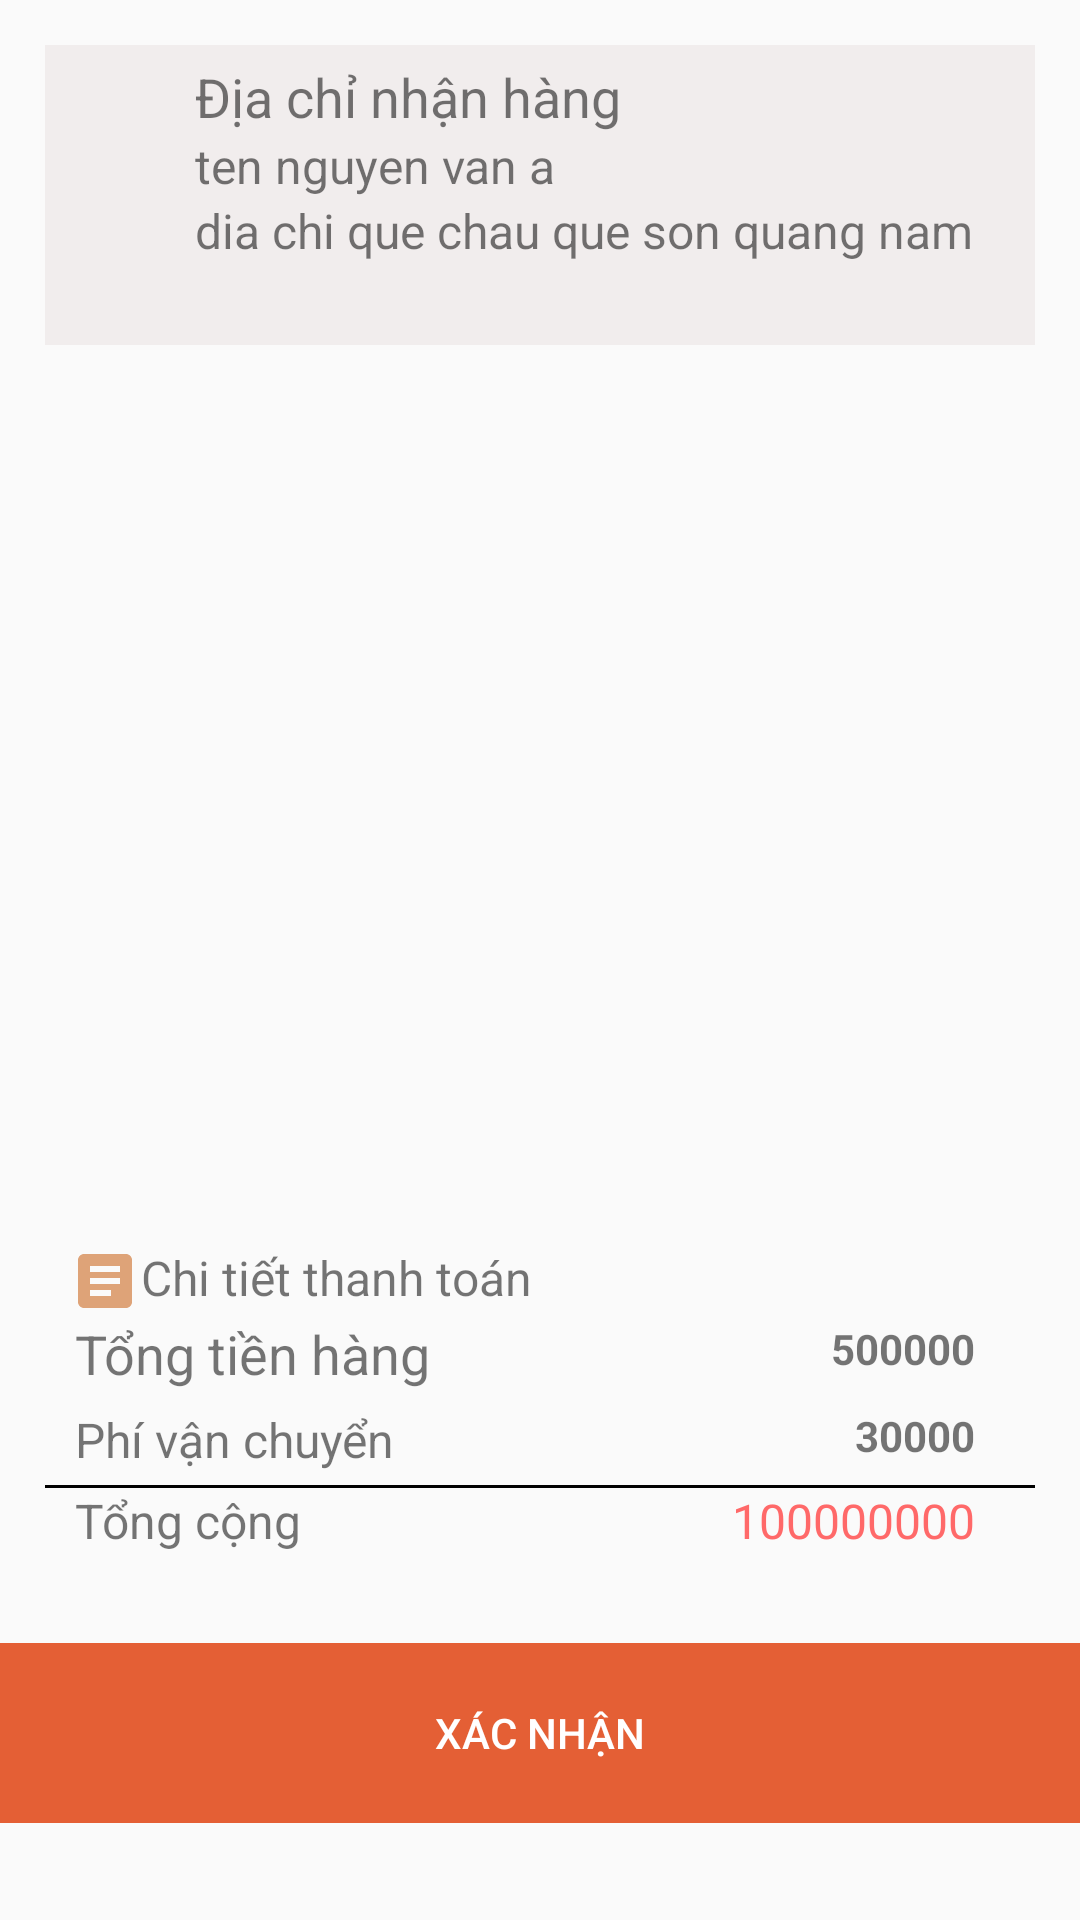

Layout XML and referenced resources for this Android screen:
<!-- AndroidManifest.xml: application theme Theme.DuAnMauu -->
<!-- res/layout/thanh_toan_sach_bottom_sheet.xml -->
<?xml version="1.0" encoding="utf-8"?>
<FrameLayout xmlns:android="http://schemas.android.com/apk/res/android"
    xmlns:tools="http://schemas.android.com/tools"
    android:layout_width="match_parent"
    android:layout_height="wrap_content"
    tools:context=".bottomsheet.ThanhToanSachBottomSheet">

    <LinearLayout
        android:layout_width="match_parent"
        android:layout_height="wrap_content"
        android:orientation="vertical">
        <LinearLayout
            android:layout_width="match_parent"
            android:layout_height="wrap_content"
            android:layout_margin="15dp"
            android:orientation="vertical">
            <LinearLayout
                android:layout_width="match_parent"
                android:id="@+id/thanhtoan_thongtinnguoimua"
                android:background="#F1EDED"
                android:layout_height="100dp">
                <LinearLayout
                    android:layout_width="50dp"
                    android:layout_height="wrap_content">
                    <ImageView
                        android:layout_width="24dp"
                        android:layout_height="50dp"
                        android:src="@drawable/baseline_location_on_24"
                        android:paddingLeft="10dp"
                        android:paddingTop="10dp"/>
                </LinearLayout>
                <LinearLayout
                    android:layout_width="320dp"
                    android:layout_height="wrap_content"
                    android:orientation="vertical">
                    <TextView
                        android:layout_width="wrap_content"
                        android:layout_height="wrap_content"
                        android:text="Địa chỉ nhận hàng"
                        android:textSize="18sp"
                        android:paddingTop="5dp"/>
                    <TextView
                        android:layout_width="wrap_content"
                        android:layout_height="wrap_content"
                        android:text="ten nguyen van a"
                        android:textSize="16sp"
                        android:id="@+id/thanhtoan_hoten"/>
                    <TextView
                        android:layout_width="wrap_content"
                        android:layout_height="wrap_content"
                        android:text="dia chi que chau que son quang nam"
                        android:textSize="16sp"
                        android:id="@+id/thanhtoan_diachi"/>
                </LinearLayout>
                <LinearLayout
                    android:layout_width="match_parent"
                    android:gravity="end"
                    android:layout_height="wrap_content">

                </LinearLayout>
            </LinearLayout>

            <LinearLayout
                android:layout_width="match_parent"
                android:layout_height="300dp">
                <androidx.recyclerview.widget.RecyclerView
                    android:layout_width="match_parent"
                    android:layout_height="wrap_content"
                    android:id="@+id/thanhtoan_recycleview"/>
            </LinearLayout>
            <LinearLayout
                android:layout_width="match_parent"
                android:layout_height="80dp">
                <LinearLayout
                    android:layout_width="200dp"
                    android:orientation="vertical"
                    android:layout_height="wrap_content">
                    <LinearLayout
                        android:layout_width="wrap_content"
                        android:layout_height="wrap_content"
                        android:layout_marginLeft="8dp">
                        <ImageView
                            android:layout_width="wrap_content"
                            android:layout_height="wrap_content"
                            android:src="@drawable/baseline_article_24"/>
                        <TextView
                            android:layout_width="match_parent"
                            android:layout_height="wrap_content"
                            android:text="Chi tiết thanh toán"
                            android:textSize="16sp"/>

                    </LinearLayout>
                    <TextView
                        android:layout_width="wrap_content"
                        android:layout_height="30dp"
                        android:paddingLeft="10dp"
                        android:text="Tổng tiền hàng"
                        android:textSize="18sp"/>
                    <TextView
                        android:layout_width="wrap_content"
                        android:layout_height="30dp"
                        android:paddingLeft="10dp"
                        android:text="Phí vận chuyển"
                        android:textSize="16sp"/>

                </LinearLayout>

                <LinearLayout
                    android:layout_width="match_parent"
                    android:paddingLeft="10dp"
                    android:gravity="end"
                    android:orientation="vertical"
                    android:layout_height="wrap_content">
                    <TextView
                        android:layout_marginTop="25dp"
                        android:layout_width="wrap_content"
                        android:layout_height="wrap_content"
                        android:text="500000"
                        android:textStyle="bold"
                        android:paddingRight="20dp"
                        android:id="@+id/thanhtoan_tongtien"/>
                    <TextView
                        android:layout_marginTop="10dp"
                        android:layout_width="wrap_content"
                        android:layout_height="wrap_content"
                        android:text="30000"
                        android:textStyle="bold"
                        android:paddingRight="20dp"/>
                </LinearLayout>

            </LinearLayout>
            <LinearLayout
                android:layout_width="match_parent"
                android:layout_height="wrap_content"
                android:orientation="vertical">
                <View
                    android:layout_width="match_parent"
                    android:layout_height="1dp"
                    android:background="@color/black"/>
                <LinearLayout
                    android:layout_width="match_parent"
                    android:layout_marginBottom="15dp"
                    android:layout_height="wrap_content">
                    <TextView
                        android:layout_width="100dp"
                        android:layout_height="wrap_content"
                        android:paddingLeft="10dp"
                        android:textSize="16sp"
                        android:text="Tổng cộng"/>
                    <TextView
                        android:layout_width="match_parent"
                        android:layout_height="wrap_content"
                        android:text="100000000"
                        android:paddingRight="20dp"
                        android:id="@+id/thanhtoan_tongtienhang"
                        android:textSize="16sp"
                        android:textColor="@color/red"
                        android:gravity="right"/>
                </LinearLayout>
            </LinearLayout>
        </LinearLayout>
        <LinearLayout
            android:layout_width="match_parent"
            android:layout_height="60dp"
            android:layout_alignParentBottom="true"
            android:background="@color/green">
            <Button
                android:layout_width="wrap_content"
                android:layout_height="match_parent"
                android:padding="0dp"
                android:layout_weight="1"
                android:id="@+id/thanhtoan_xacnhan"
                android:background="#E45F35"
                android:textColor="@color/white"
                android:text="Xác nhận"/>
        </LinearLayout>
    </LinearLayout>

</FrameLayout>
<!-- resources referenced by this layout -->
<resources>
  <color name="black">#FF000000</color>
  <color name="green">#FF5FB55D</color>
  <color name="red">#FF6969</color>
  <color name="white">#FFFFFFFF</color>
  <!-- drawable baseline_article_24 (drawable) -->
  <vector android:autoMirrored="true" android:height="24dp"
      android:tint="#DEA378" android:viewportHeight="24"
      android:viewportWidth="24" android:width="24dp" xmlns:android="http://schemas.android.com/apk/res/android">
      <path android:fillColor="@android:color/white" android:pathData="M19,3L5,3c-1.1,0 -2,0.9 -2,2v14c0,1.1 0.9,2 2,2h14c1.1,0 2,-0.9 2,-2L21,5c0,-1.1 -0.9,-2 -2,-2zM14,17L7,17v-2h7v2zM17,13L7,13v-2h10v2zM17,9L7,9L7,7h10v2z"/>
  </vector>
  <style name="Theme.DuAnMauu" parent="Theme.AppCompat.DayNight.NoActionBar">
          
          <item name="colorPrimary">@color/purple_500</item>
          <item name="colorPrimaryVariant">@color/purple_700</item>
          <item name="colorOnPrimary">@color/white</item>
          
          <item name="colorSecondary">@color/teal_200</item>
          <item name="colorSecondaryVariant">@color/teal_700</item>
          <item name="colorOnSecondary">@color/black</item>
          
          <item name="android:statusBarColor">?attr/colorPrimaryVariant</item>
          
      </style>
  <color name="purple_500">#FF6200EE</color>
  <color name="purple_700">#FF3700B3</color>
  <color name="teal_200">#FF03DAC5</color>
  <color name="teal_700">#FF018786</color>
</resources>
